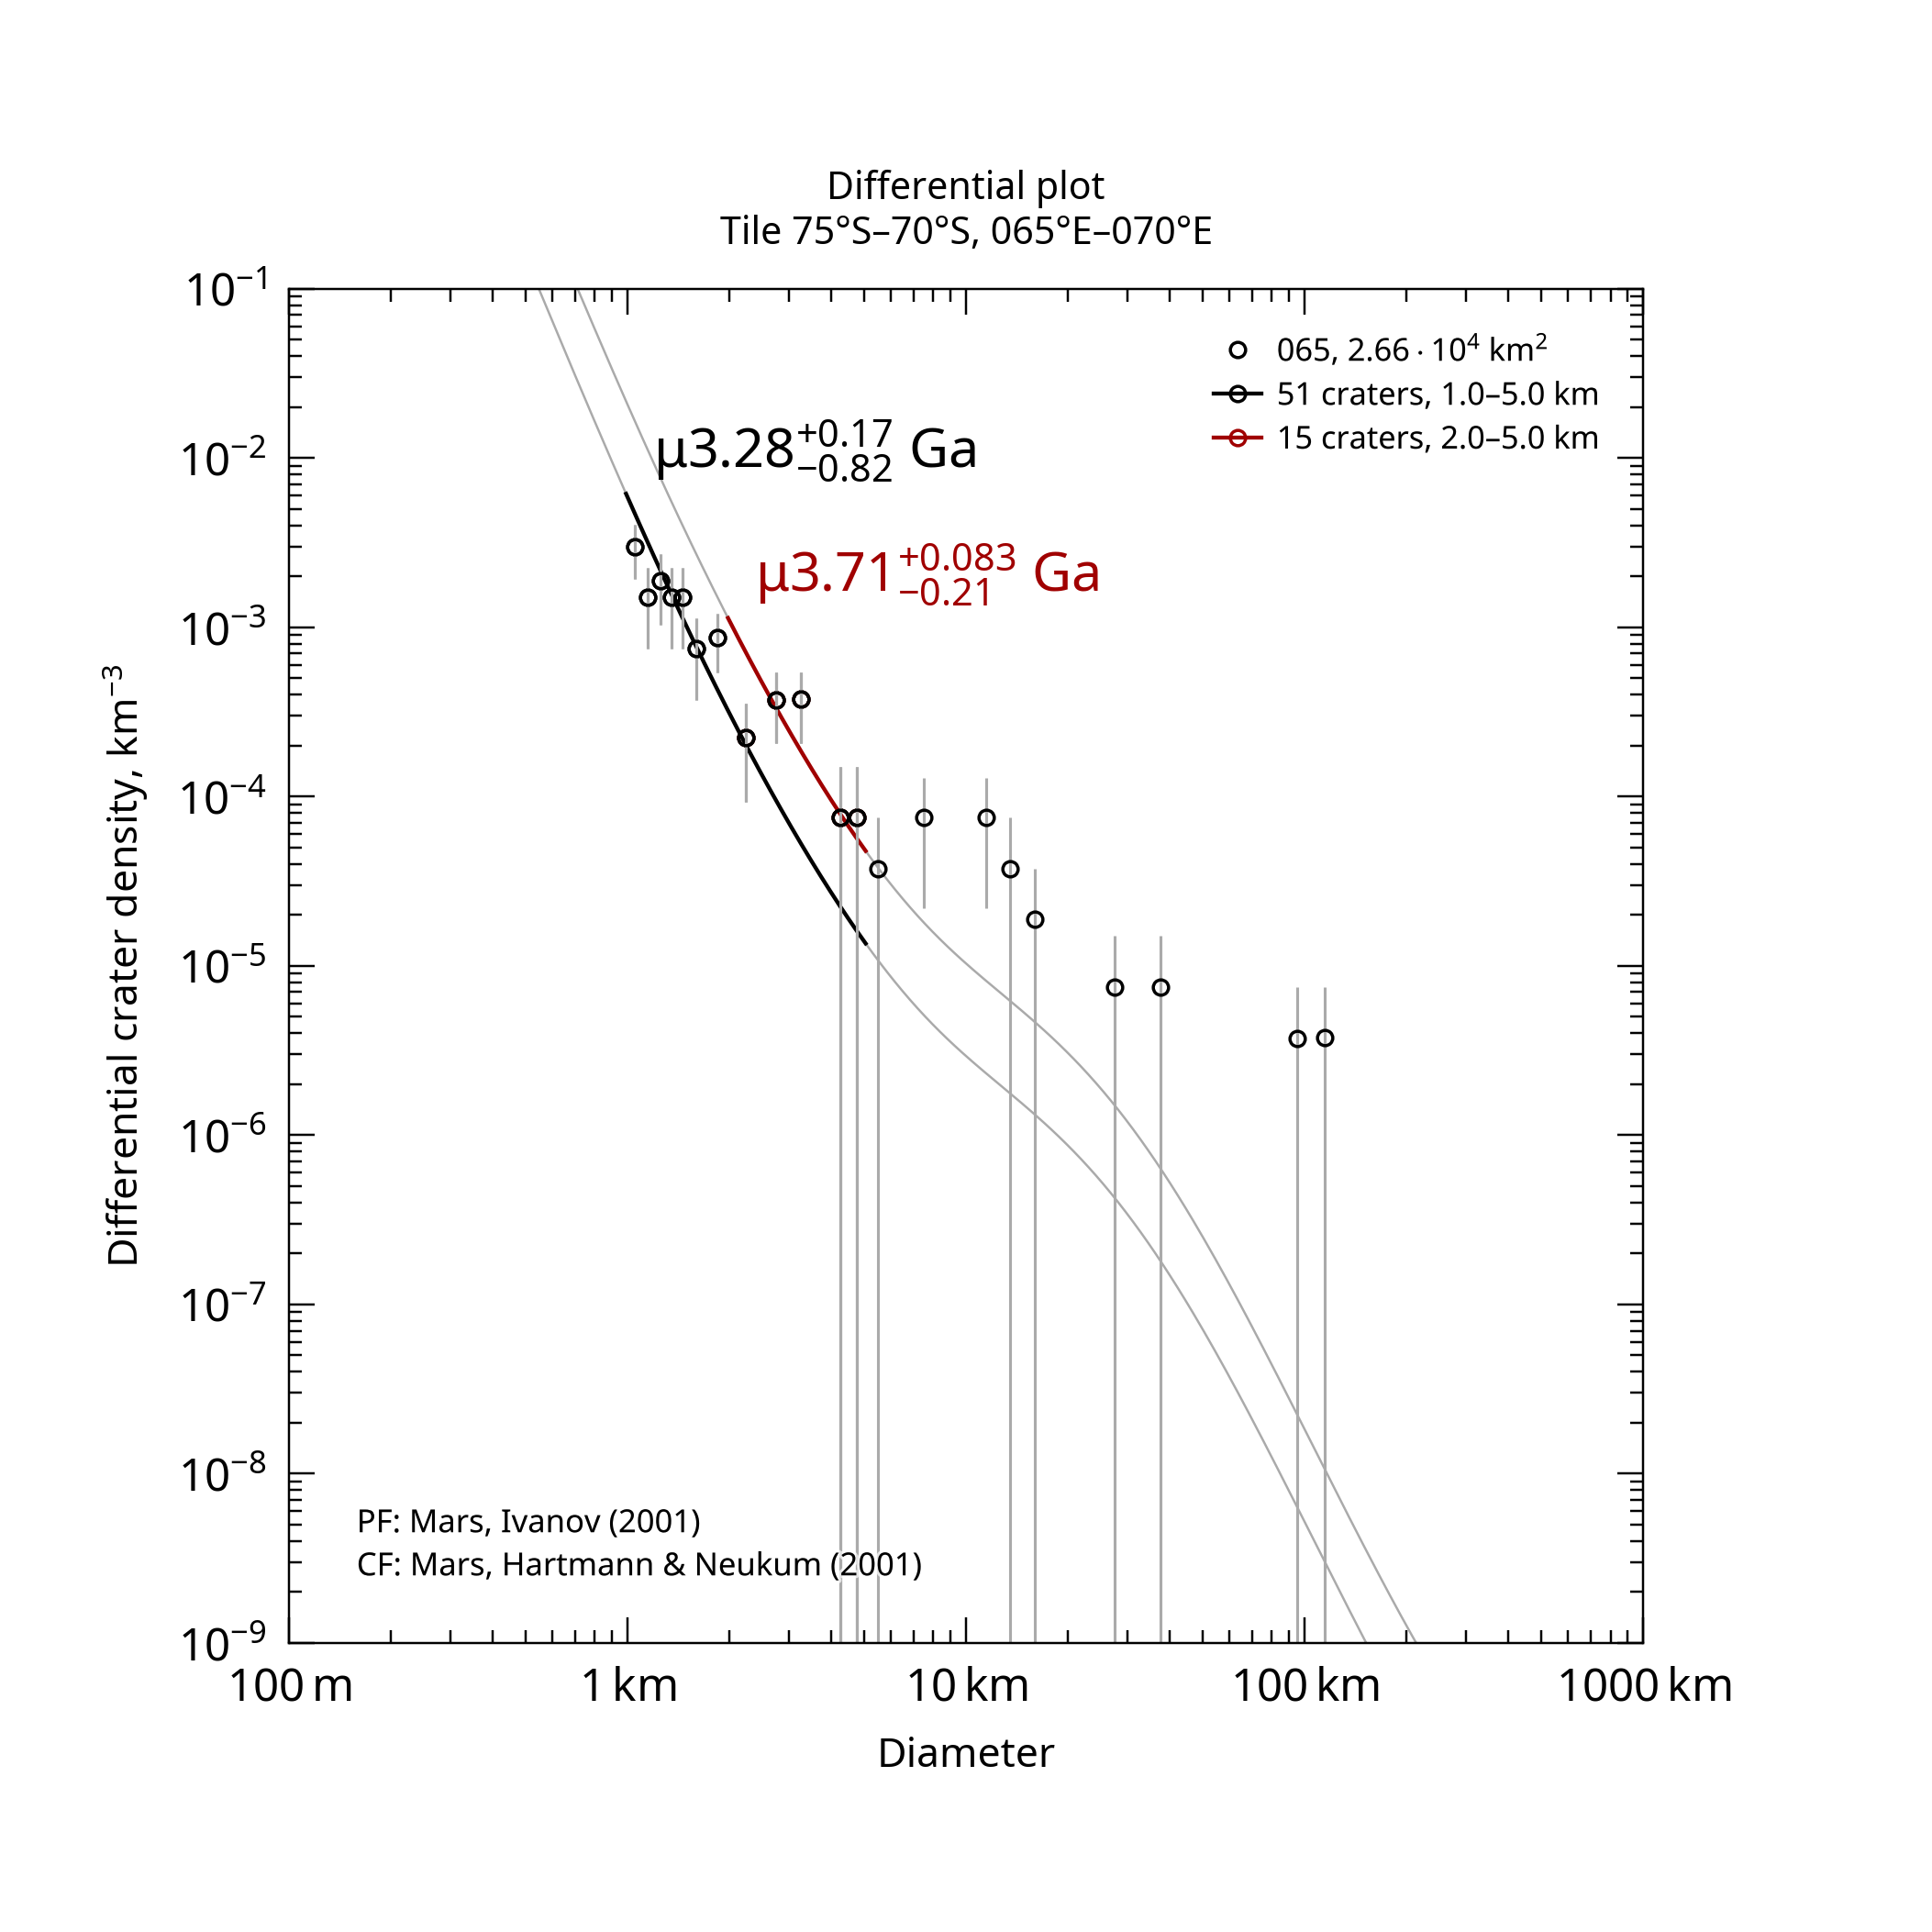

The file beside this chart, header and first rows:
, , , , , , , , , , , , , , , , , , , , Formatted values [paste MathML into Word…
, , , , , , , , , , , , , , , , , , , , , MathML, , Latex
Name, Area, Binning, d_min, d_max, Method, Resurf, N, N_event, Age, Age-, Age+, a0, a0-, a0+, N(1), N(1)-, N(1)+, Source, , Range, Age, N(1), Age
065, 26631, pseudo-log, 1, 5, d-fit, 0, 51.0, 51, 3.28, 2.46, 3.45, -2.736, -2.922, -2.607, 1.84e-03, 1.20e-03, 2.47e-03, tiles_scc/tile_lat-75_lon+065.scc, , 1.0–5.0 km, <math xmlns="http://www.w3.org/1998/Math…, <math xmlns="http://www.w3.org/1998/Math…, $\mu3.28^{+0.17}_{-0.82}$ Ga
065, 26631, pseudo-log, 2, 5, d-fit, 0, 15.0, 15, 3.71, 3.5, 3.79, -2.19, -2.556, -1.994, 6.46e-03, 2.78e-03, 1.01e-02, tiles_scc/tile_lat-75_lon+065.scc, , 2.0–5.0 km, <math xmlns="http://www.w3.org/1998/Math…, <math xmlns="http://www.w3.org/1998/Math…, $\mu3.71^{+0.083}_{-0.21}$ Ga
